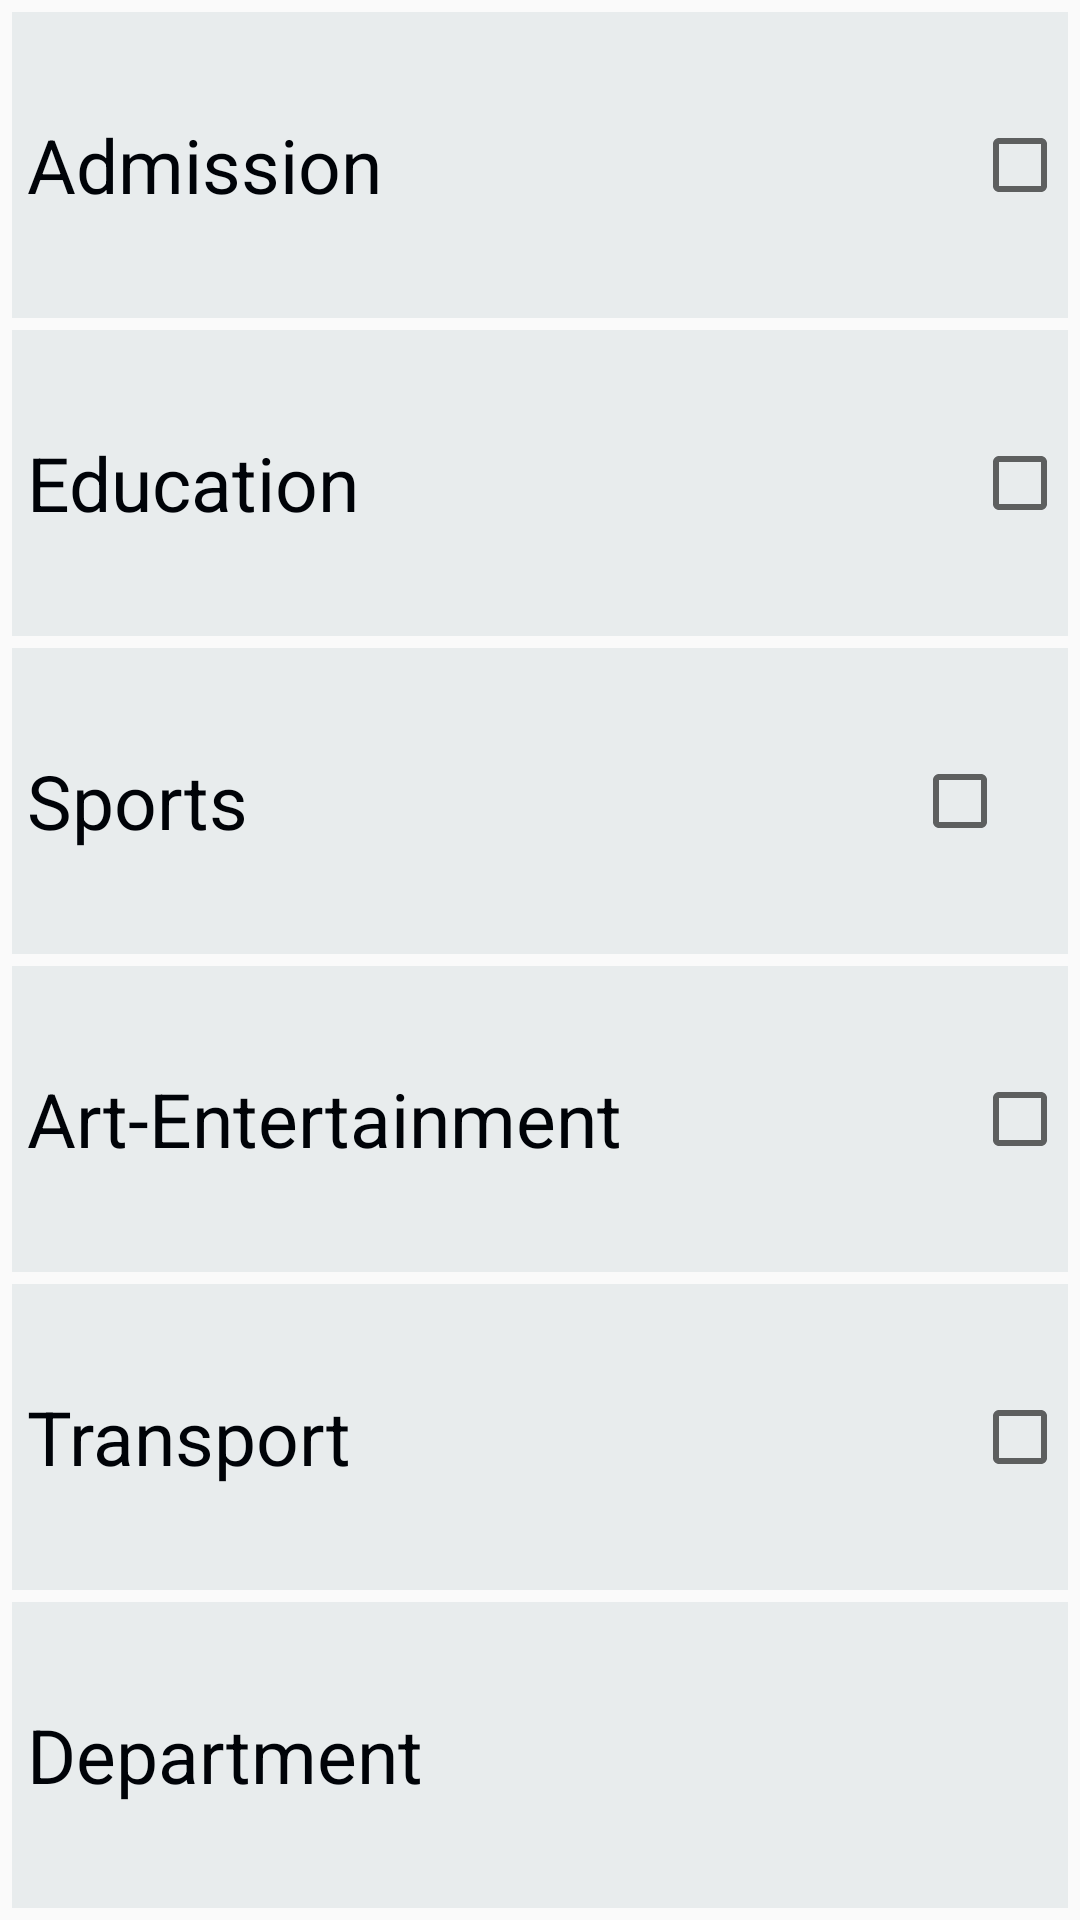

This screen was rendered from an Android layout file. Write that file and the resources it references.
<!-- AndroidManifest.xml: application theme AppTheme -->
<!-- res/layout/activity_my_push.xml -->
<?xml version="1.0" encoding="utf-8"?>
<LinearLayout
    xmlns:android="http://schemas.android.com/apk/res/android"
    xmlns:app="http://schemas.android.com/apk/res-auto"
    xmlns:tools="http://schemas.android.com/tools"
    android:layout_width="match_parent"
    android:layout_height="match_parent"
    android:layout_weight="6"
    android:padding="2dp"
    android:orientation="vertical"
    tools:context=".activities.MyPush">

    <LinearLayout
        android:layout_width="match_parent"
        android:layout_height="wrap_content"
        android:layout_weight="1"
        android:layout_gravity="center"
        android:background="#e8eced"
        android:layout_marginLeft="2dp"
        android:layout_margin="2dp"
        android:orientation="horizontal">

        <TextView

            android:layout_width="300dp"
            android:layout_height="wrap_content"
            android:layout_gravity="center_vertical"
            android:paddingLeft="5dp"
            android:textColor="@color/colorDark"
            android:text="@string/admission"
            android:textSize="25sp"
            />

        <CheckBox
            android:id="@+id/addmission_checkbox"
            android:layout_width="wrap_content"
            android:layout_height="wrap_content"
            android:layout_gravity="center_vertical"
            android:layout_marginLeft="20dp"

            android:padding="2dp" />

    </LinearLayout>



    <LinearLayout
        android:layout_width="match_parent"
        android:layout_height="wrap_content"
        android:layout_weight="1"
        android:layout_margin="2dp"
        android:background="#e8eced"
        android:layout_gravity="center"
        android:layout_marginLeft="2dp"
        android:orientation="horizontal">

        <TextView
            android:layout_width="300dp"
            android:layout_height="wrap_content"
            android:layout_gravity="center_vertical"
            android:paddingLeft="5dp"
            android:textColor="@color/colorDark"
            android:text="@string/education"
            android:textSize="25sp"
            />
        <CheckBox
            android:layout_width="wrap_content"
            android:layout_height="wrap_content"
            android:layout_gravity="center_vertical"
            android:id="@+id/education_checkbox"

            android:layout_marginLeft="20dp"
            android:padding="2dp"/>

    </LinearLayout>


    <LinearLayout
        android:layout_width="match_parent"
        android:layout_height="wrap_content"
        android:layout_weight="1"
        android:background="#e8eced"
        android:layout_margin="2dp"
        android:layout_gravity="center"
        android:layout_marginLeft="2dp"
        android:orientation="horizontal">

        <TextView
            android:layout_width="300dp"
            android:layout_height="wrap_content"
            android:layout_gravity="center_vertical"
            android:paddingLeft="5dp"
            android:text="@string/sports"
            android:textColor="@color/colorDark"
            android:textSize="25sp" />

        <CheckBox
            android:id="@+id/sports_checkbox"
            android:layout_width="wrap_content"
            android:layout_height="wrap_content"
            android:layout_gravity="center_vertical"

            android:padding="2dp" />
    </LinearLayout>


    <LinearLayout

        android:layout_width="match_parent"
        android:layout_height="wrap_content"

        android:layout_weight="1"
        android:layout_gravity="center_vertical"
        android:background="#e8eced"
        android:layout_marginLeft="2dp"
        android:layout_margin="2dp"
        android:orientation="horizontal">

        <TextView
            android:layout_width="300dp"
            android:layout_height="wrap_content"
            android:layout_gravity="center_vertical"
            android:paddingLeft="5dp"
            android:text="@string/art"
            android:textColor="@color/colorDark"
            android:textSize="25sp"
            />

        <CheckBox
            android:id="@+id/art_checkbox"
            android:layout_width="wrap_content"
            android:layout_height="wrap_content"
            android:layout_gravity="center_vertical"
            android:layout_marginLeft="20dp"

            android:padding="2dp" />
    </LinearLayout>

    <LinearLayout
        android:layout_width="match_parent"
        android:layout_height="wrap_content"
        android:layout_weight="1"
        android:layout_gravity="center"
        android:layout_margin="2dp"
        android:background="#e8eced"
        android:layout_marginLeft="2dp"
        android:orientation="horizontal">

        <TextView
            android:layout_width="300dp"
            android:layout_height="wrap_content"
            android:layout_gravity="center_vertical"
            android:paddingLeft="5dp"
            android:text="@string/transport"
            android:textColor="@color/colorDark"
            android:textSize="25sp"
            />

        <CheckBox
            android:id="@+id/transport_checkbox"
            android:layout_width="wrap_content"
            android:layout_height="wrap_content"
            android:layout_gravity="center_vertical"

            android:layout_marginLeft="20dp"
            android:padding="2dp" />


    </LinearLayout>

    <LinearLayout
        android:layout_width="match_parent"
        android:layout_height="wrap_content"
        android:layout_weight="1"
        android:layout_gravity="center"
        android:layout_marginLeft="2dp"
        android:background="#e8eced"
        android:layout_margin="2dp"
        android:orientation="horizontal">

        <TextView
            android:id="@+id/manage_departments"
            android:layout_width="300dp"
            android:layout_height="wrap_content"
            android:layout_gravity="center_vertical"
            android:paddingLeft="5dp"
            android:text="@string/department"
            android:textColor="@color/colorDark"
            android:textSize="25sp"
            />










    </LinearLayout>

</LinearLayout>
<!-- resources referenced by this layout -->
<resources>
  <color name="colorDark">#000308</color>
  <string name="admission">Admission </string>
  <string name="art">Art-Entertainment</string>
  <string name="department">Department</string>
  <string name="education">Education</string>
  <string name="sports">Sports</string>
  <string name="transport">Transport</string>
  <style name="AppTheme" parent="Theme.AppCompat.Light.DarkActionBar">
          
          <item name="actionBarSize">56dp</item>
          <item name="colorPrimary">@color/colorPrimary</item>
          <item name="colorPrimaryDark">@color/colorPrimaryDark</item>
          <item name="colorAccent">@color/colorAccent</item>
      </style>
  <color name="colorPrimary">#005680</color>
  <color name="colorPrimaryDark">#016394</color>
  <color name="colorAccent">#016394</color>
</resources>
